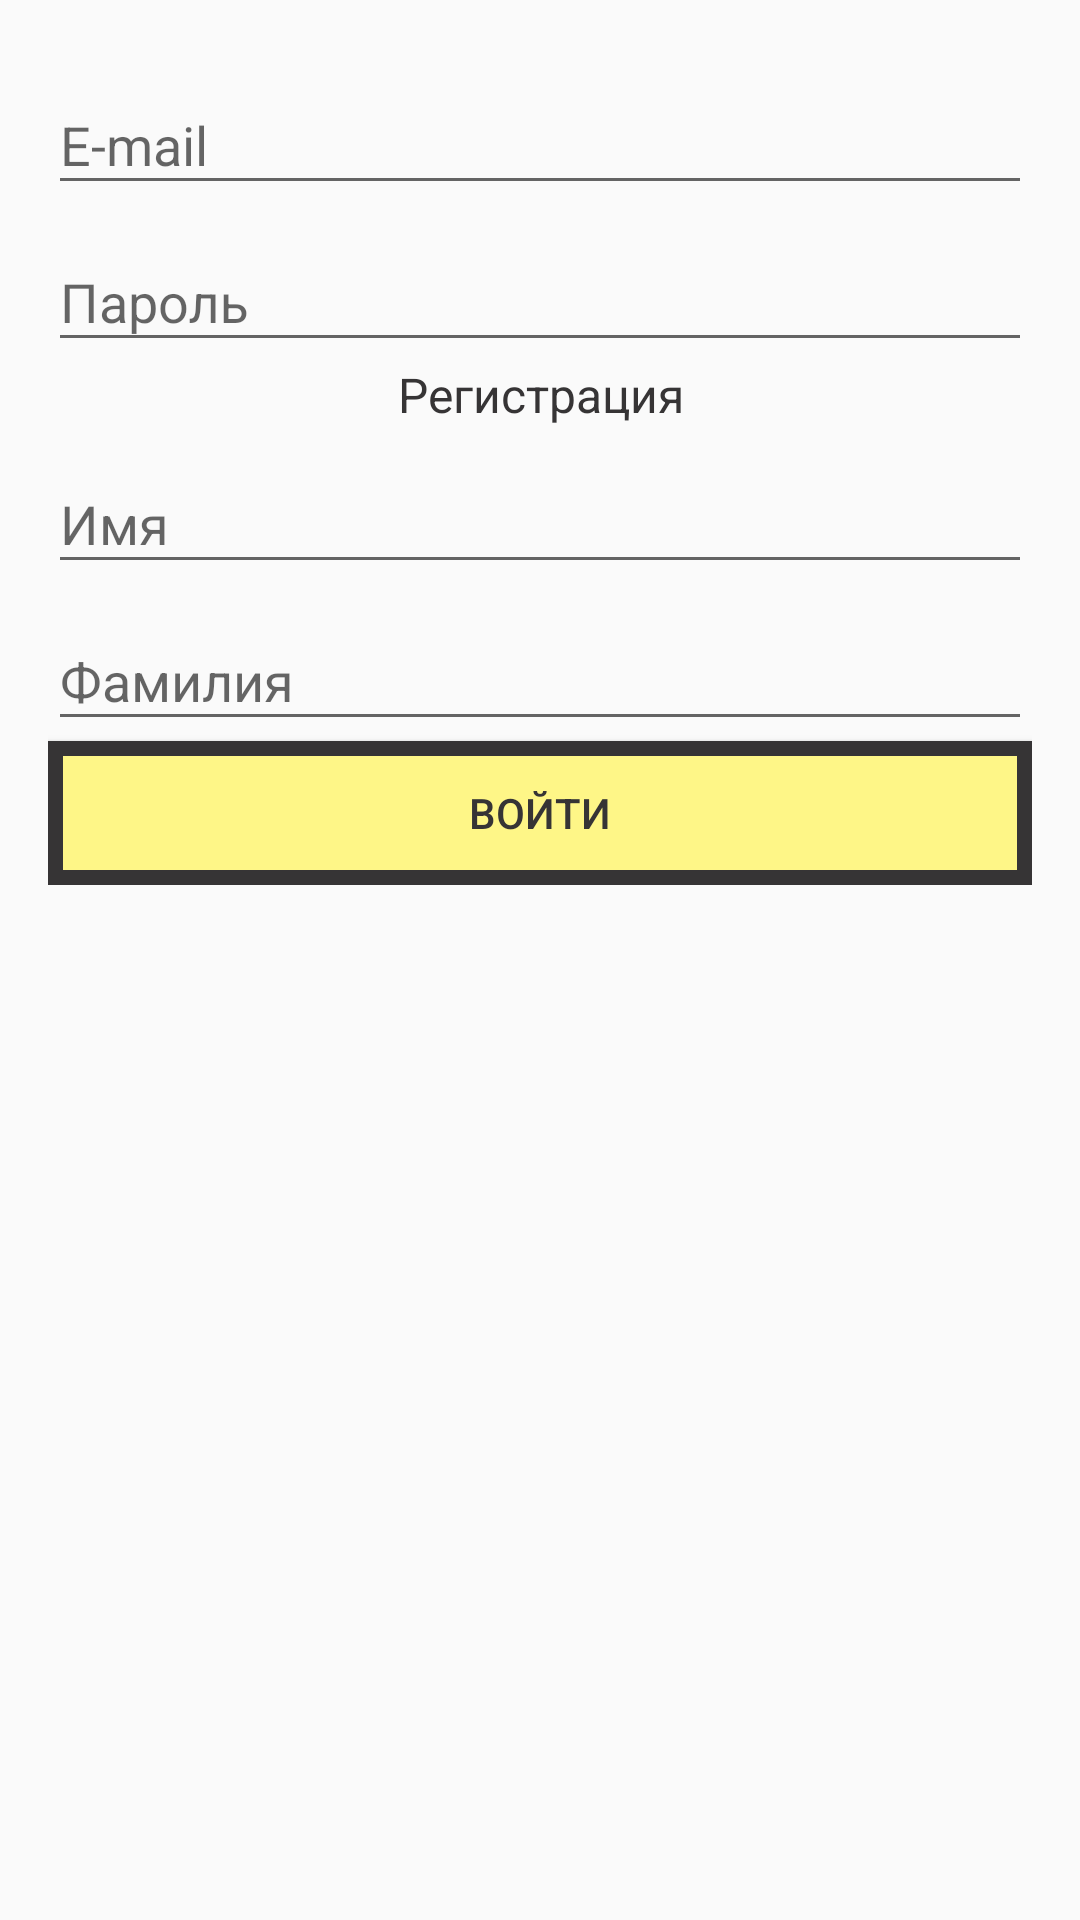

Produce the Android XML layout that renders to this screen, including the resource entries it uses.
<!-- AndroidManifest.xml: application theme AppTheme -->
<!-- res/layout/screen_trainer_login.xml -->
<?xml version="1.0" encoding="utf-8"?>
<ScrollView xmlns:android="http://schemas.android.com/apk/res/android"
    android:layout_width="match_parent"
    android:layout_height="match_parent"
    android:orientation="vertical"
    android:padding="16dp">

    <LinearLayout
        android:layout_width="match_parent"
        android:layout_height="match_parent"
        android:orientation="vertical">

        <android.support.design.widget.TextInputLayout
            android:layout_width="match_parent"
            android:layout_height="wrap_content">

            <EditText
                android:id="@+id/email"
                android:layout_width="match_parent"
                android:layout_height="wrap_content"
                android:hint="@string/email"
                android:imeActionId="@+id/password" />

        </android.support.design.widget.TextInputLayout>

        <android.support.design.widget.TextInputLayout
            android:layout_width="match_parent"
            android:layout_height="wrap_content">

            <EditText
                android:id="@+id/password"
                android:layout_width="match_parent"
                android:layout_height="wrap_content"
                android:hint="@string/password_title"
                android:imeActionId="@+id/first_name" />

        </android.support.design.widget.TextInputLayout>

        <TextView
            android:id="@+id/change_mode_text"
            android:layout_width="match_parent"
            android:layout_height="wrap_content"
            android:gravity="center_horizontal"
            android:text="@string/sign_up" />

        <android.support.design.widget.TextInputLayout
            android:layout_width="match_parent"
            android:layout_height="wrap_content">

            <EditText
                android:id="@+id/first_name"
                android:layout_width="match_parent"

                android:layout_height="wrap_content"
                android:hint="@string/first_name"
                android:imeActionId="@+id/last_name" />

        </android.support.design.widget.TextInputLayout>

        <android.support.design.widget.TextInputLayout
            android:layout_width="match_parent"
            android:layout_height="wrap_content">

            <EditText
                android:id="@+id/last_name"
                android:layout_width="match_parent"
                android:layout_height="wrap_content"
                android:hint="@string/last_name"
                android:imeActionId="@+id/sign_up_button" />

        </android.support.design.widget.TextInputLayout>

        <Button
            android:id="@+id/sign_up_button"
            android:layout_width="match_parent"
            android:layout_height="wrap_content"
            android:text="@string/sign_in" />

    </LinearLayout>

</ScrollView>
<!-- resources referenced by this layout -->
<resources>
  <string name="email">E-mail</string>
  <string name="first_name">Имя</string>
  <string name="last_name">Фамилия</string>
  <string name="password_title">Пароль</string>
  <string name="sign_in">Войти</string>
  <string name="sign_up">Регистрация</string>
  <style name="AppTheme" parent="Theme.AppCompat.Light.NoActionBar">
          <item name="buttonStyle">@style/Button</item>
          <item name="android:textViewStyle">@style/AppTheme.TextAppearance</item>
  
      </style>
  <style name="Button" parent="Widget.AppCompat.Button">
          <item name="android:background">@drawable/bordered_shape</item>
          <item name="android:textColor">@color/ef_grey</item>
          <item name="fontPath">fonts/HelveticaNeueCyr-Heavy.otf</item>
      </style>
  <style name="AppTheme.TextAppearance" parent="@android:style/TextAppearance">
          
          <item name="fontPath">fonts/HelveticaNeueCyr-Heavy.otf</item>
          <item name="android:textColor">@color/ef_grey</item>
      </style>
  <!-- drawable bordered_shape (drawable) -->
  <?xml version="1.0" encoding="utf-8"?>
  <shape xmlns:android="http://schemas.android.com/apk/res/android">
      <solid android:color="@color/ef_yellow"/>
      <stroke android:color="@color/ef_grey" android:width="@dimen/border_stroke"/>
      <padding android:left="16dp" android:right="16dp"/>
  </shape>
  <color name="ef_grey">#FF363435</color>
  <color name="ef_yellow">#FFFEF687</color>
  <dimen name="border_stroke">5dp</dimen>
</resources>
